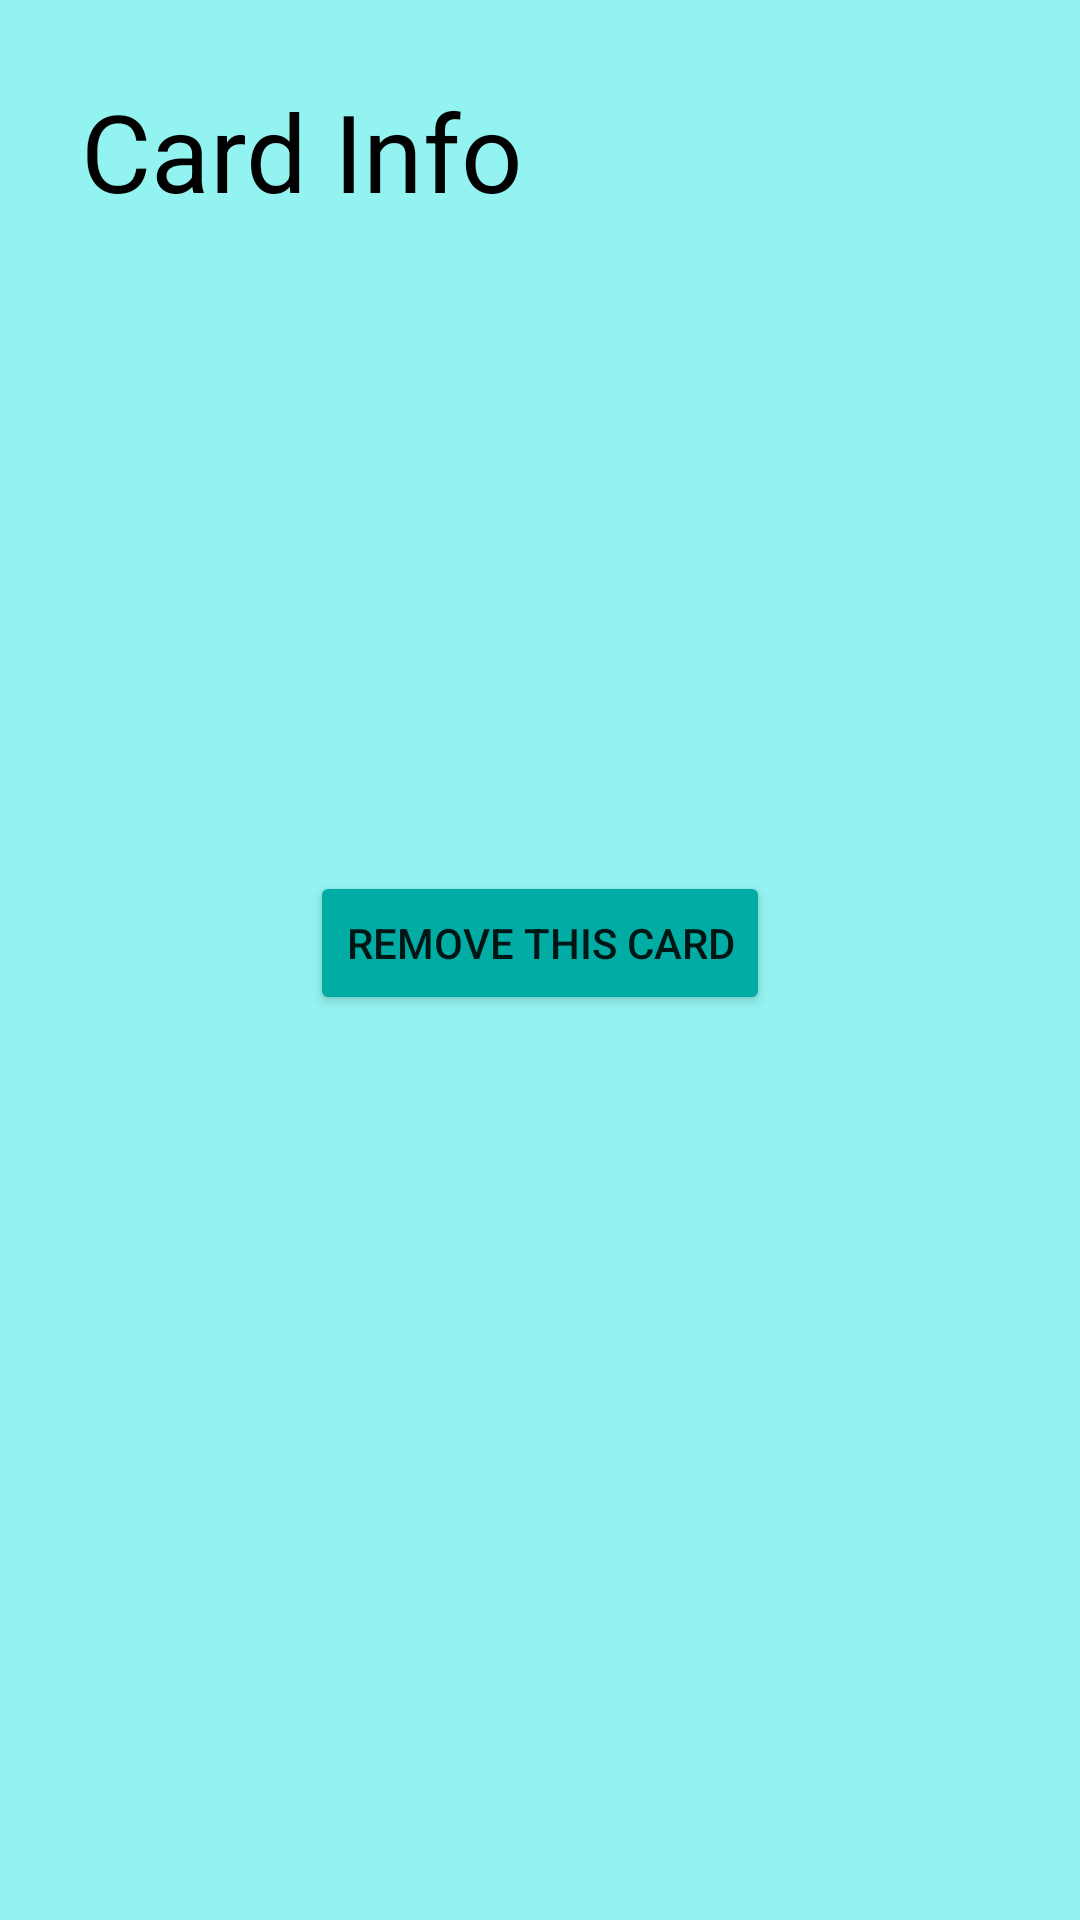

The Android layout XML behind this screen, and the referenced resources:
<!-- AndroidManifest.xml: application theme Theme.UMP_EWallet_Project -->
<!-- res/layout/activity_my_card3.xml -->
<?xml version="1.0" encoding="utf-8"?>
<LinearLayout xmlns:android="http://schemas.android.com/apk/res/android"
    xmlns:app="http://schemas.android.com/apk/res-auto"
    xmlns:tools="http://schemas.android.com/tools"
    android:layout_width="match_parent"
    android:layout_height="match_parent"
    android:background="#93F3F0"
    tools:context=".MyCard3"
    android:orientation="vertical">

    <TextView
        android:id="@+id/textView10"
        android:layout_width="wrap_content"
        android:layout_height="wrap_content"
        android:layout_marginStart="27dp"
        android:layout_marginTop="26dp"
        android:text="Card Info"
        android:textColor="@color/black"
        android:textSize="36sp" />


    <TextView
        android:id="@+id/tv.card"
        android:layout_width="wrap_content"
        android:layout_height="wrap_content"
        android:layout_marginTop="15dp"
        android:layout_marginStart="27dp"
        android:textSize="20sp"
        android:textColor="@color/black"/>

    <TextView
        android:id="@+id/tv.cvv"
        android:layout_width="wrap_content"
        android:layout_height="wrap_content"
        android:layout_marginStart="27dp"
        android:layout_marginTop="15dp"
        android:textSize="20sp"
        android:textColor="@color/black" />

    <TextView
        android:id="@+id/tv.exp"
        android:layout_width="wrap_content"
        android:layout_height="wrap_content"
        android:layout_marginStart="27dp"
        android:layout_marginTop="15dp"
        android:textSize="20sp"
        android:textColor="@color/black" />

    <Button
        android:id="@+id/btn.delete"
        android:layout_width="wrap_content"
        android:layout_height="wrap_content"
        android:text="remove this card"
        android:layout_gravity="center"
        android:layout_marginTop="90dp"
        app:backgroundTint="#01ACA4"/>

</LinearLayout>
<!-- resources referenced by this layout -->
<resources>
  <style name="Theme.UMP_EWallet_Project" parent="Theme.MaterialComponents.DayNight.DarkActionBar">
          
          <item name="colorPrimary">@color/purple_500</item>
          <item name="colorPrimaryVariant">@color/purple_700</item>
          <item name="colorOnPrimary">@color/white</item>
          
          <item name="colorSecondary">@color/teal_200</item>
          <item name="colorSecondaryVariant">@color/teal_700</item>
          <item name="colorOnSecondary">@color/black</item>
          
          <item name="android:statusBarColor" tools:targetApi="l">?attr/colorPrimaryVariant</item>
          
      </style>
  <!-- not gathered from this repository: default colours our renderer supplied (Android Studio template values) -->
  <color name="purple_500">#FF6200EE</color>
  <color name="purple_700">#FF3700B3</color>
  <color name="teal_200">#FF03DAC5</color>
  <color name="teal_700">#FF018786</color>
  <color name="black">#FF000000</color>
  <color name="white">#FFFFFFFF</color>
</resources>
